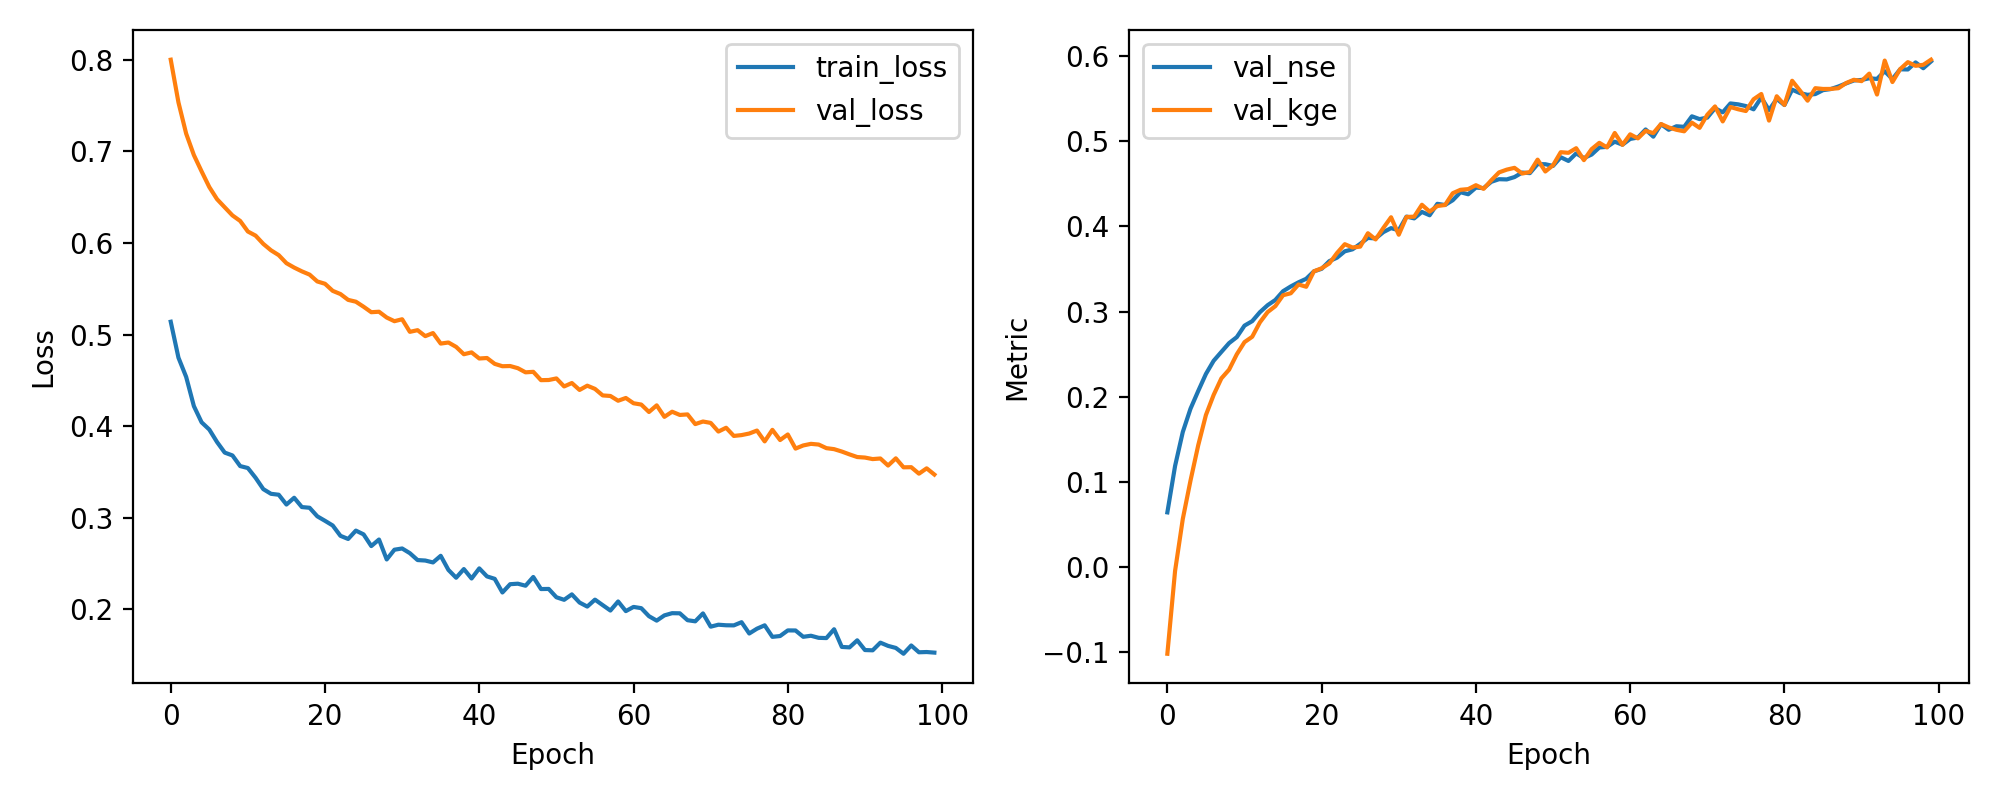

Values plotted in this chart, from the file beside it:
epoch, train_loss, val_loss, val_nse, val_kge
1, 0.514, 0.8, 0.06417, -0.1019
2, 0.4748, 0.7534, 0.1187, -0.004623
3, 0.4538, 0.7193, 0.1586, 0.0564
4, 0.4219, 0.6959, 0.1859, 0.1015
5, 0.4042, 0.6781, 0.2068, 0.143
6, 0.3963, 0.661, 0.2268, 0.1786
7, 0.3827, 0.6478, 0.2422, 0.2021
8, 0.3711, 0.6389, 0.2527, 0.2215
9, 0.3681, 0.6301, 0.263, 0.2318
10, 0.3565, 0.624, 0.27, 0.2498
11, 0.3543, 0.6125, 0.2835, 0.2642
12, 0.3437, 0.608, 0.2888, 0.2705
13, 0.3313, 0.599, 0.2994, 0.2875
14, 0.3262, 0.592, 0.3075, 0.2995
15, 0.3252, 0.5867, 0.3137, 0.3065
16, 0.3145, 0.5779, 0.324, 0.3193
17, 0.3219, 0.5731, 0.3296, 0.3215
18, 0.3117, 0.569, 0.3344, 0.3319
19, 0.3109, 0.5655, 0.3386, 0.3292
20, 0.3016, 0.558, 0.3473, 0.3473
21, 0.2967, 0.5554, 0.3503, 0.3509
22, 0.2916, 0.5477, 0.3593, 0.3567
23, 0.2803, 0.5442, 0.3634, 0.3689
24, 0.2769, 0.5379, 0.3708, 0.3792
25, 0.286, 0.5359, 0.3732, 0.3753
26, 0.2819, 0.5304, 0.3796, 0.3763
27, 0.2691, 0.5244, 0.3866, 0.3921
28, 0.2763, 0.5249, 0.386, 0.3848
29, 0.2545, 0.5186, 0.3934, 0.3983
30, 0.2652, 0.5146, 0.3981, 0.4108
31, 0.2665, 0.5167, 0.3956, 0.3903
32, 0.2614, 0.503, 0.4116, 0.4112
33, 0.2539, 0.5048, 0.4095, 0.4116
34, 0.2533, 0.4983, 0.4171, 0.4255
35, 0.2513, 0.5017, 0.4132, 0.4175
36, 0.2585, 0.4902, 0.4266, 0.424
37, 0.2431, 0.4914, 0.4253, 0.4253
38, 0.2346, 0.4866, 0.4309, 0.4391
39, 0.244, 0.4785, 0.4402, 0.4431
40, 0.2337, 0.4806, 0.4379, 0.4439
41, 0.2448, 0.4739, 0.4457, 0.4485
42, 0.236, 0.4744, 0.4451, 0.4442
43, 0.2334, 0.468, 0.4525, 0.4543
44, 0.2185, 0.4654, 0.4556, 0.4636
45, 0.2275, 0.4657, 0.4553, 0.4668
46, 0.2281, 0.4633, 0.4581, 0.4689
47, 0.2258, 0.4588, 0.4634, 0.4622
48, 0.2354, 0.4593, 0.4627, 0.464
49, 0.2222, 0.4502, 0.4733, 0.4785
50, 0.2223, 0.4504, 0.4732, 0.4646
51, 0.2132, 0.4521, 0.4711, 0.472
52, 0.2105, 0.4434, 0.4814, 0.4873
53, 0.2164, 0.4471, 0.477, 0.4866
54, 0.2075, 0.4395, 0.4859, 0.492
55, 0.2031, 0.4442, 0.4804, 0.4779
56, 0.2107, 0.4407, 0.4845, 0.4909
57, 0.2047, 0.4336, 0.4928, 0.4983
58, 0.1988, 0.433, 0.4935, 0.4929
59, 0.2087, 0.4278, 0.4996, 0.5098
60, 0.1981, 0.4308, 0.4961, 0.4959
... 40 more rows
